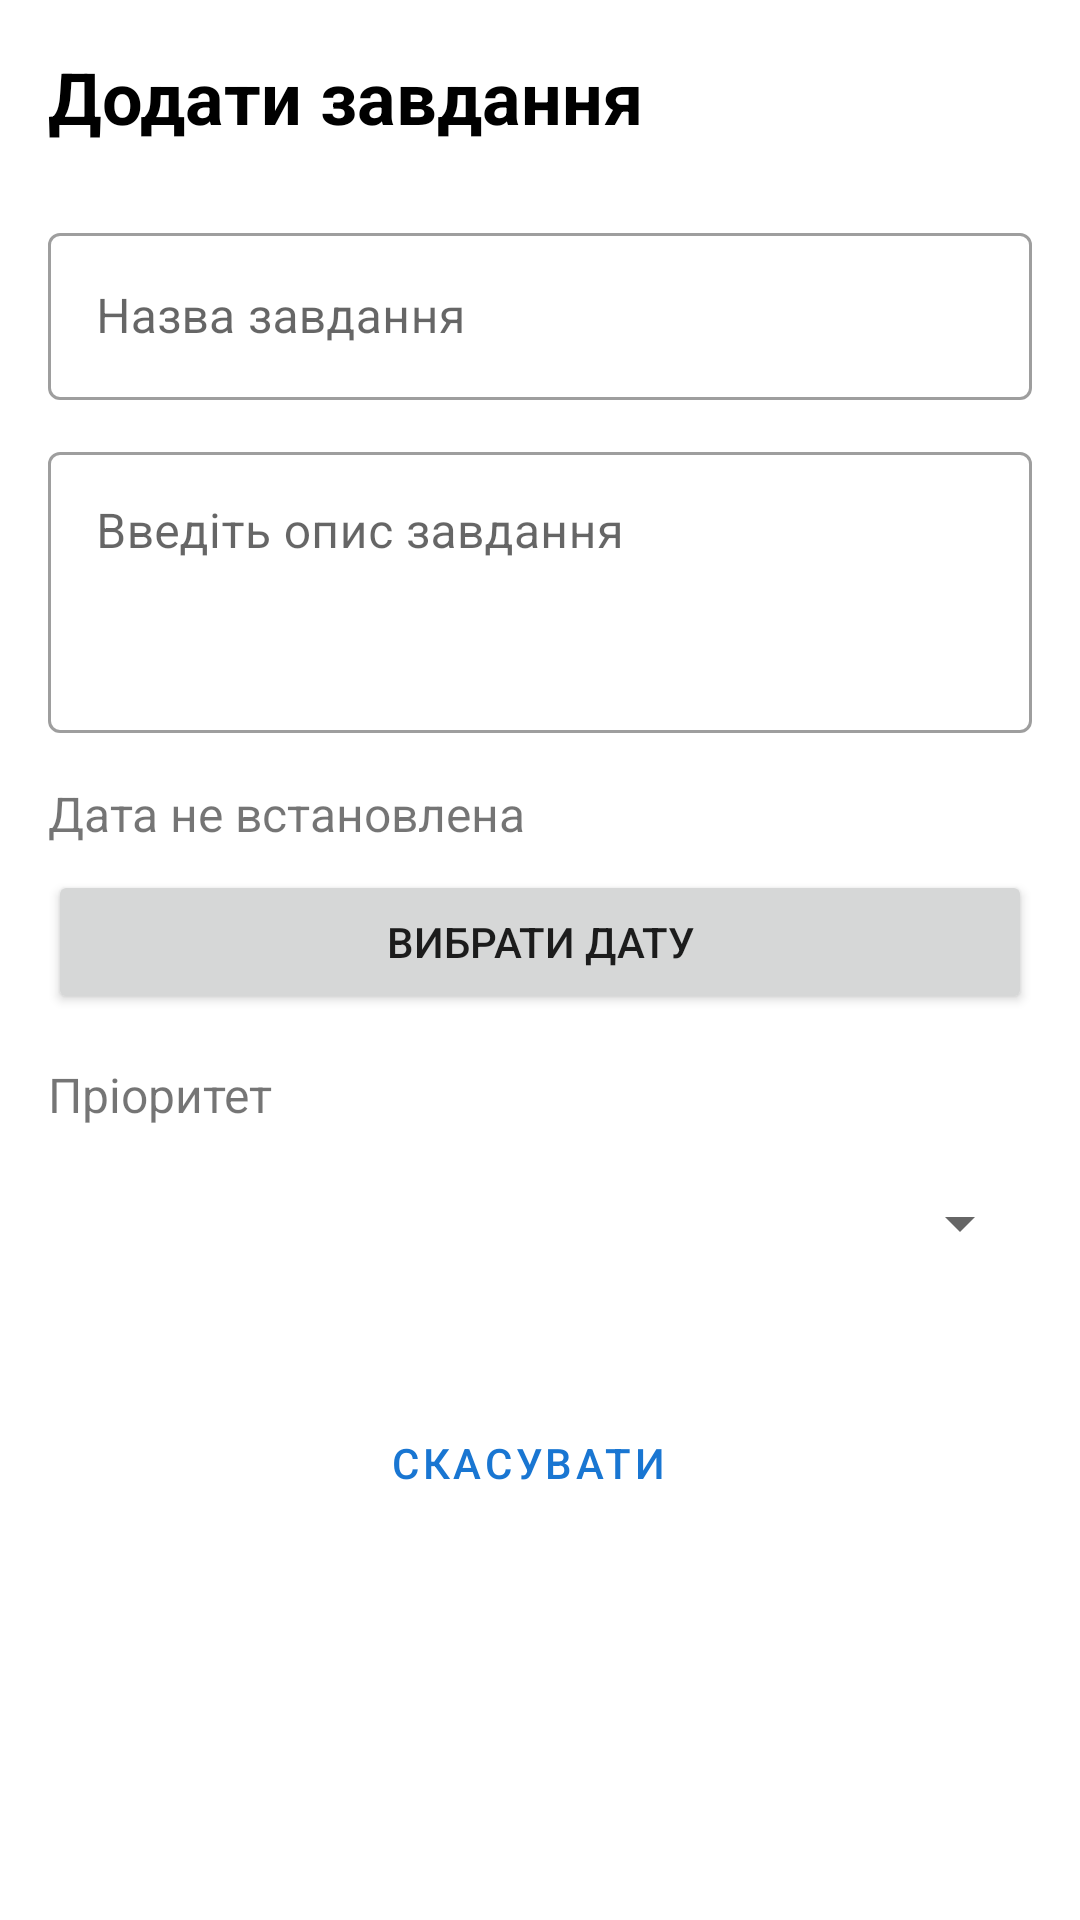

The Android layout XML behind this screen, and the referenced resources:
<!-- AndroidManifest.xml: application theme Theme.StudentTaskManager -->
<!-- res/layout/activity_add_edit.xml -->
<?xml version="1.0" encoding="utf-8"?>
<LinearLayout xmlns:android="http://schemas.android.com/apk/res/android"
    android:layout_width="match_parent"
    android:layout_height="match_parent"
    android:orientation="vertical"
    android:padding="16dp">

    <TextView
        android:id="@+id/tvHeader"
        android:layout_width="wrap_content"
        android:layout_height="wrap_content"
        android:text="@string/add_task_header"
        android:textSize="24sp"
        android:textStyle="bold"
        android:layout_marginBottom="24dp"
        android:textColor="@android:color/black"/>

    <com.google.android.material.textfield.TextInputLayout
        android:layout_width="match_parent"
        android:layout_height="wrap_content"
        android:hint="Назва завдання"
        style="@style/Widget.MaterialComponents.TextInputLayout.OutlinedBox">

        <com.google.android.material.textfield.TextInputEditText
            android:id="@+id/etTaskTitle"
            android:layout_width="match_parent"
            android:layout_height="wrap_content"
            android:minHeight="48dp"
            android:inputType="textCapSentences" />
    </com.google.android.material.textfield.TextInputLayout>

    <com.google.android.material.textfield.TextInputLayout
        android:layout_width="match_parent"
        android:layout_height="wrap_content"
        android:hint="@string/desc_hint"
        android:layout_marginTop="12dp"
        style="@style/Widget.MaterialComponents.TextInputLayout.OutlinedBox">

        <com.google.android.material.textfield.TextInputEditText
            android:id="@+id/etDescription"
            android:layout_width="match_parent"
            android:layout_height="wrap_content"
            android:minLines="3"
            android:gravity="top"
            android:inputType="textMultiLine|textCapSentences"/>
    </com.google.android.material.textfield.TextInputLayout>

    <TextView
        android:id="@+id/tvSelectedDate"
        android:layout_width="match_parent"
        android:layout_height="wrap_content"
        android:layout_marginTop="16dp"
        android:text="@string/due_date_not_set"
        android:textSize="16sp" />

    <Button
        android:id="@+id/btnSelectDate"
        android:layout_width="match_parent"
        android:layout_height="wrap_content"
        android:layout_marginTop="8dp"
        android:minHeight="48dp"
        android:text="Вибрати дату" />

    <TextView
        android:layout_width="wrap_content"
        android:layout_height="wrap_content"
        android:layout_marginTop="16dp"
        android:text="@string/priority_label"
        android:textSize="16sp" />

    <Spinner
        android:id="@+id/spinnerPriority"
        android:layout_width="match_parent"
        android:layout_height="wrap_content"
        android:layout_marginTop="8dp"
        android:minHeight="48dp"
        android:entries="@array/priority_levels" />

    <LinearLayout
        android:layout_width="match_parent"
        android:layout_height="wrap_content"
        android:layout_marginTop="32dp"
        android:orientation="horizontal">

        <Button
            android:id="@+id/btnCancel"
            style="@style/Widget.MaterialComponents.Button.OutlinedButton"
            android:layout_width="0dp"
            android:layout_height="wrap_content"
            android:layout_weight="1"
            android:layout_marginEnd="8dp"
            android:text="@string/cancel" />


    </LinearLayout>

</LinearLayout>
<!-- resources referenced by this layout -->
<resources>
  <string name="add_task_header">Додати завдання</string>
  <string name="cancel">Скасувати</string>
  <string name="desc_hint">Введіть опис завдання</string>
  <string name="due_date_not_set">Дата не встановлена</string>
  <string name="priority_label">Пріоритет</string>
  <style name="Theme.StudentTaskManager" parent="Theme.MaterialComponents.DayNight.DarkActionBar">
  
          <item name="colorPrimary">@color/primary_blue</item>
          <item name="colorPrimaryVariant">@color/primary_dark_blue</item>
          <item name="colorOnPrimary">@color/white</item>
  
      </style>
  <color name="primary_blue">#1976D2</color>
  <color name="primary_dark_blue">#1565C0</color>
  <color name="white">#FFFFFF</color>
</resources>
